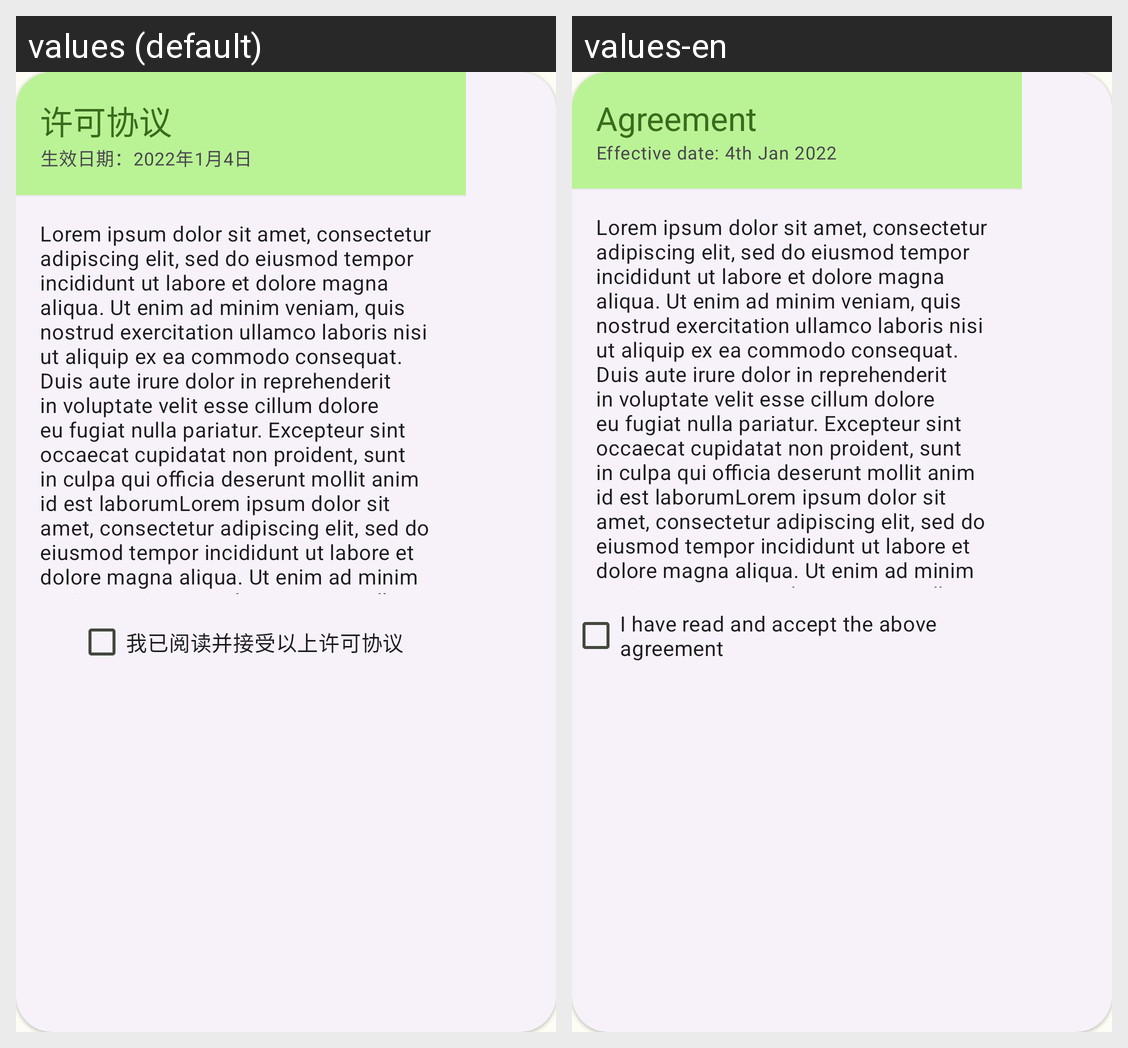

The Android screen above is rendered under two locales of the same app. Produce the string resources it draws, with the default and per-locale values.
Android screen res/layout/welcome_agreement.xml rendered under 2 locales, left to right: values (default), values-en. Device: Nexus 5 (rendered at 1080×1920; each locale shown at half size, 540×960, under a caption strip naming it); theme AppTheme.
Strings drawn on this screen, with the default value and each locale's value (text and hints the layout hard-codes, and strings that could not be matched under every locale, appear in the picture but are not listed):

agreement_title
  values: 许可协议
  values-en: Agreement

agreement_sub_title
  values: 生效日期：2022年1月4日
  values-en: Effective date: 4th Jan 2022

welcome_agreement
  values: 我已阅读并接受以上许可协议
  values-en: I have read and accept the above agreement

lorem_ipsum
  values: Lorem ipsum dolor sit amet, consectetur adipiscing elit, sed do eiusmod tempor incididunt ut labore et dolore magna aliqua. Ut enim ad minim veniam, quis nostrud exercitation ullamco laboris nisi ut aliquip ex ea commodo consequat. Duis aute irure dolor in reprehenderit in voluptate velit esse cillum dolore eu fugiat nulla pariatur. Excepteur sint occaecat cupidatat non proident, sunt in culpa …[clipped]
  values-en: Lorem ipsum dolor sit amet, consectetur adipiscing elit, sed do eiusmod tempor incididunt ut labore et dolore magna aliqua. Ut enim ad minim veniam, quis nostrud exercitation ullamco laboris nisi ut aliquip ex ea commodo consequat. Duis aute irure dolor in reprehenderit in voluptate velit esse cillum dolore eu fugiat nulla pariatur. Excepteur sint occaecat cupidatat non proident, sunt in culpa …[clipped]  [not translated; the default value is used]
